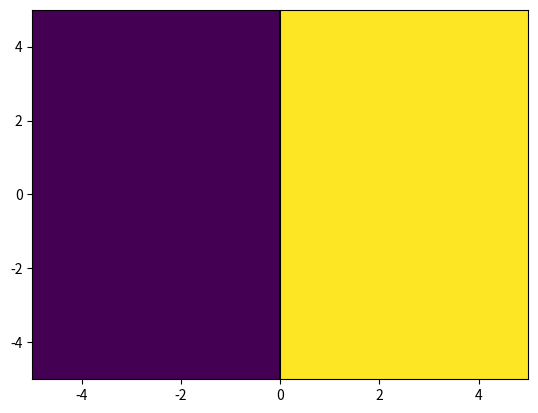

Here is the Python script that generated this plot:
import numpy as np
import matplotlib.pyplot as plt

# Fake classifier (vertical boundary at x = 0)
def model(X):
    return (X[:, 0] > 0).astype(int)

# Grid
x_min, x_max = -5, 5
y_min, y_max = -5, 5

xx, yy = np.meshgrid(
    np.linspace(x_min, x_max, 200),
    np.linspace(y_min, y_max, 200)
)

# Flatten → predict → reshape
grid = np.c_[xx.ravel(), yy.ravel()]
Z = model(grid)
Z = Z.reshape(xx.shape)

# Plot regions
plt.pcolormesh(xx, yy, Z, shading='auto')

# Decision boundary
plt.contour(xx, yy, Z, levels=[0.5], colors='k')

plt.xlim(x_min, x_max)
plt.ylim(y_min, y_max)
plt.show()
